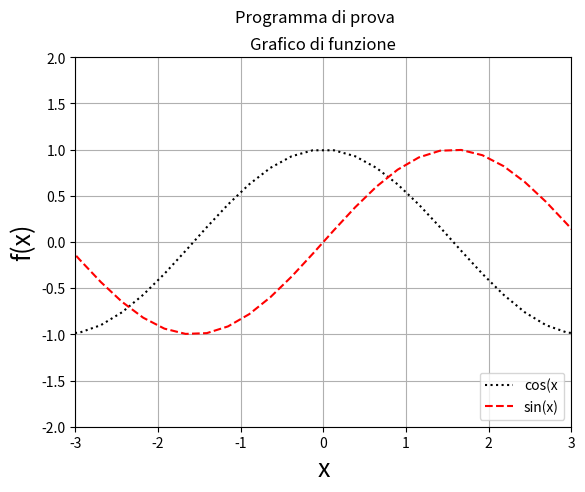

Source code (Python):
# -*- coding: utf-8 -*-
"""
Created on Mon Jan 19 18:04:24 2015

[redacted]
"""

import numpy as np
import matplotlib.pyplot as plt

x = np.linspace(-2*np.pi, 2*np.pi)

#imposta intervallo ascissa e ordinata grafico:
plt.axis([-3, 3, -2, 2]) 

y1 = np.cos(x)
y2 = np.sin(x) 

# Visualizzazione di 2 funzioni sovrapposte.
plt.plot(x,y1,  'k:', label = 'cos(x')
plt.plot(x,y2, 'r--', label = 'sin(x)') 

plt.xlabel('x', fontsize=18) 
plt.ylabel('f(x)', fontsize=18) 

plt.legend(loc=4)
plt.grid(True) #Griglia tratteggiata

plt.title('Grafico di funzione') 
plt.suptitle('Programma di prova') 

plt.show()